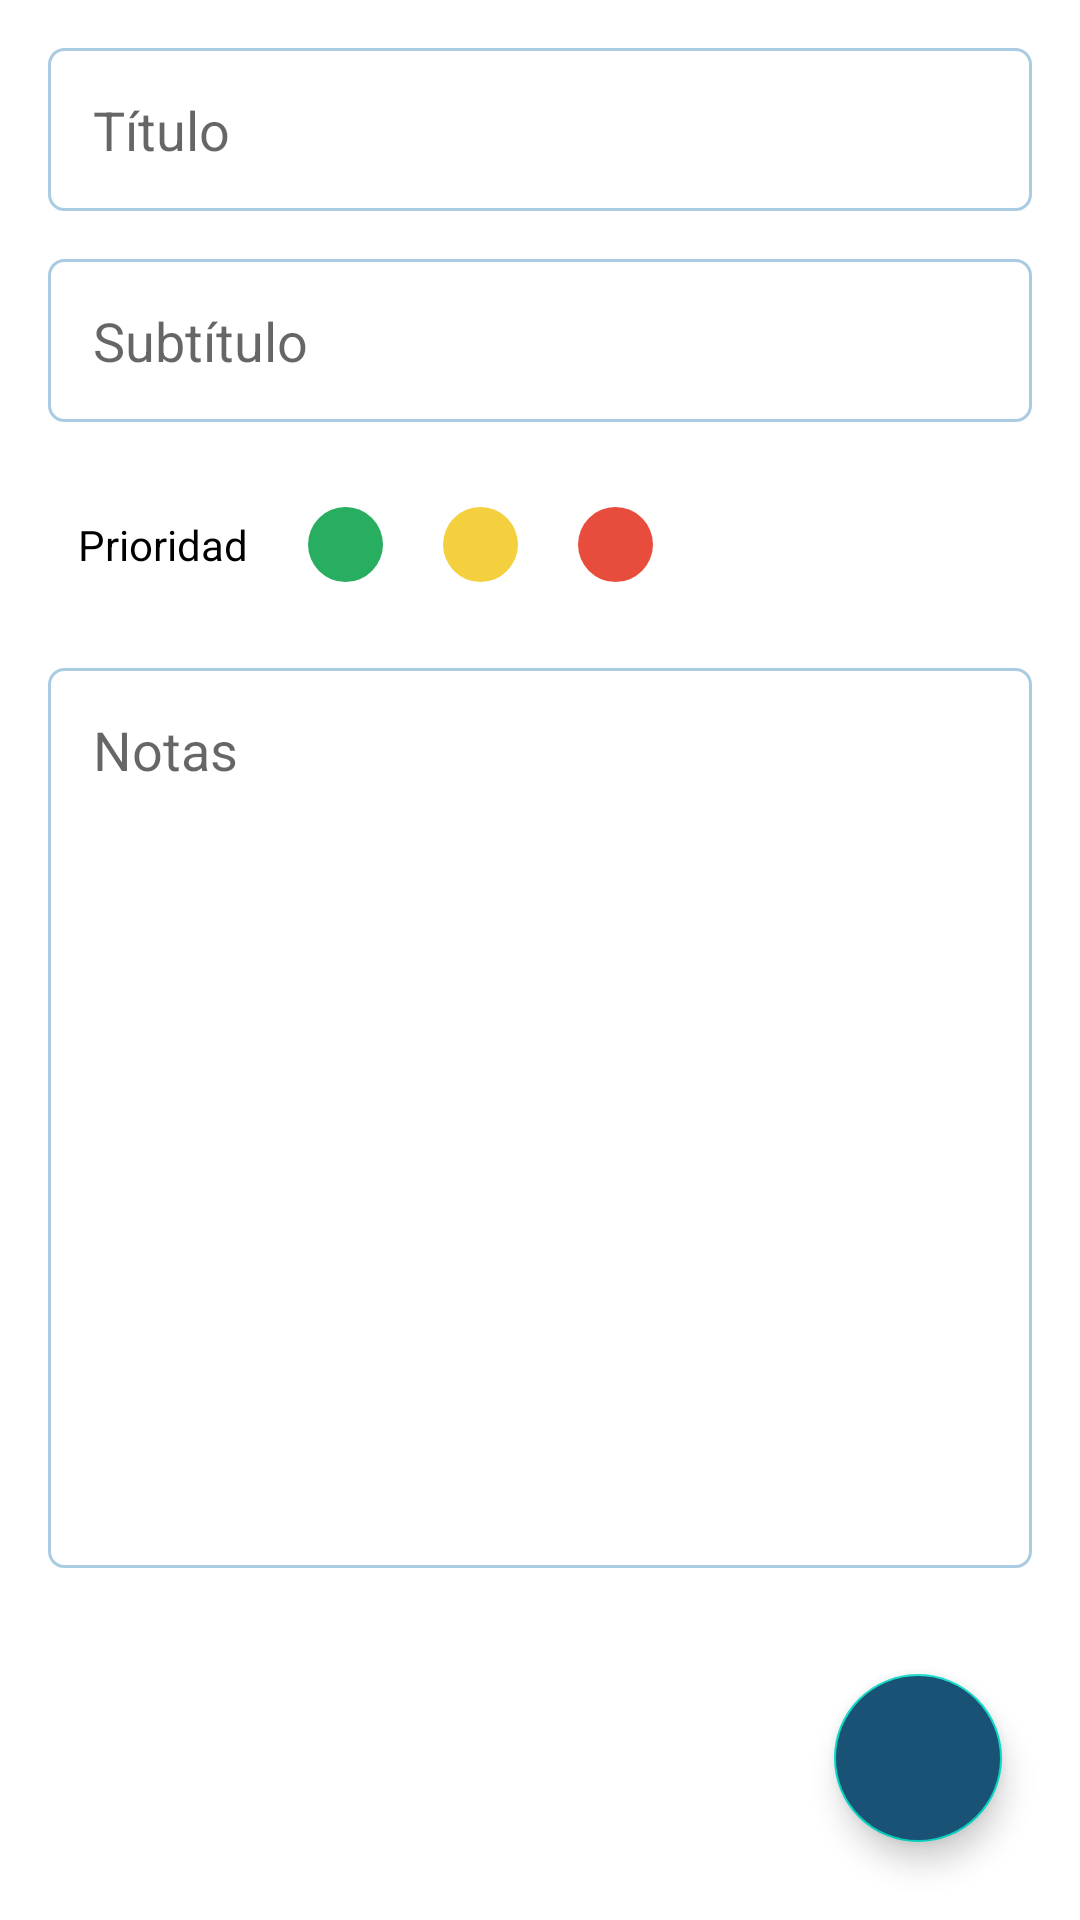

Reconstruct the res/layout file that produces this screen, plus the resources it refers to.
<!-- AndroidManifest.xml: application theme Theme.Proyecto_final2 -->
<!-- res/layout/activity_insert_notes.xml -->
<?xml version="1.0" encoding="utf-8"?>
<RelativeLayout xmlns:android="http://schemas.android.com/apk/res/android"
    xmlns:app="http://schemas.android.com/apk/res-auto"
    xmlns:tools="http://schemas.android.com/tools"
    android:layout_width="match_parent"
    android:layout_height="match_parent"
    android:background="@drawable/fondo_degradado"
    android:orientation="vertical"
    tools:context=".Notes.InsertNotesActivity">
    <LinearLayout
        android:layout_width="match_parent"
        android:layout_height="match_parent"
        android:orientation="vertical">
        <EditText
            android:id="@+id/notesTitle"
            android:layout_width="match_parent"
            android:layout_height="wrap_content"
            android:layout_marginStart="16dp"
            android:layout_marginRight="16dp"
            android:background="@drawable/edt_txt_bac"
            android:layout_marginTop="16dp"
            android:padding="15dp"
            android:hint="Título"
            android:layout_marginEnd="16dp"
            android:layout_marginLeft="16dp"/>

        <EditText
            android:id="@+id/notesSubtitle"
            android:layout_width="match_parent"
            android:layout_height="wrap_content"
            android:layout_marginTop="16dp"
            android:layout_marginStart="16dp"
            android:layout_marginRight="16dp"
            android:background="@drawable/edt_txt_bac"
            android:padding="15dp"
            android:hint="Subtítulo"
            android:layout_marginEnd="16dp"
            android:layout_marginLeft="16dp"/>


        <LinearLayout
            android:layout_width="match_parent"
            android:layout_height="50dp"
            android:layout_marginStart="16dp"
            android:layout_marginRight="16dp"
            android:layout_marginEnd="16dp"
            android:layout_marginTop="16dp"
            android:orientation="horizontal"
            android:gravity="center_vertical"
            android:layout_marginLeft="16dp">
            <TextView
                android:layout_width="wrap_content"
                android:layout_height="wrap_content"

                android:layout_marginLeft="10dp"
                android:layout_marginRight="10dp"
                android:textColor="@color/black"
                android:text="Prioridad"/>

            <ImageView
                android:layout_width="25dp"
                android:layout_height="25dp"
                android:layout_margin="10dp"
                android:id="@+id/greenPriority"
                android:background="@drawable/green_circle"/>
            <ImageView
                android:id="@+id/yellowPriority"
                android:layout_width="25dp"
                android:layout_height="25dp"
                android:layout_margin="10dp"
                android:background="@drawable/yellow_circle"/>
            <ImageView
                android:id="@+id/redPriority"
                android:layout_width="25dp"
                android:layout_height="25dp"
                android:layout_margin="10dp"
                android:background="@drawable/red_circle"/>

        </LinearLayout>
        <EditText
            android:id="@+id/notesData"
            android:layout_width="match_parent"
            android:layout_height="300dp"
            android:layout_marginStart="16dp"
            android:layout_marginRight="16dp"
            android:background="@drawable/edt_txt_bac"
            android:gravity="start"
            android:padding="15dp"
            android:hint="Notas"
            android:layout_marginEnd="16dp"
            android:layout_marginTop="16dp"
            android:layout_marginLeft="16dp"/>
        </LinearLayout>


    <com.google.android.material.floatingactionbutton.FloatingActionButton
        android:layout_width="match_parent"
        android:layout_height="wrap_content"
        android:layout_alignParentRight="true"
        android:layout_alignParentBottom="true"
        android:id="@+id/doneNotesBtn"
        android:layout_margin="26dp"
        android:src="@drawable/ic_baseline_done_24"
        android:backgroundTint="#1A5276" />

</RelativeLayout>
<!-- resources referenced by this layout -->
<resources>
  <color name="black">#FF000000</color>
  <!-- drawable edt_txt_bac (drawable) -->
  <?xml version="1.0" encoding="utf-8"?>
  <shape android:shape="rectangle" xmlns:android="http://schemas.android.com/apk/res/android">
  
      <solid android:color="@color/white"/>
      <stroke android:color="#A9CCE3" android:width="1dp"/>
      <corners android:radius="5dp"/>
  </shape>
  <!-- drawable green_circle (drawable) -->
  <?xml version="1.0" encoding="utf-8"?>
      <shape android:shape="oval" xmlns:android="http://schemas.android.com/apk/res/android">
          <solid android:color="#27AE60 "/>
      </shape>
  <!-- drawable red_circle (drawable) -->
  <?xml version="1.0" encoding="utf-8"?>
  <shape android:shape="oval" xmlns:android="http://schemas.android.com/apk/res/android">
  <solid android:color="#E74C3C"/>
  </shape>
  <!-- drawable yellow_circle (drawable) -->
  <?xml version="1.0" encoding="utf-8"?>
  <shape android:shape="oval" xmlns:android="http://schemas.android.com/apk/res/android">
      <solid android:color="#F4D03F"/>
  </shape>
  <style name="Theme.Proyecto_final2" parent="Theme.MaterialComponents.DayNight.NoActionBar">
          
          <item name="colorPrimary">@color/colorUno</item>
          <item name="colorPrimaryVariant">@color/purple_700</item>
          <item name="colorOnPrimary">@color/colorUno</item>
          
          <item name="colorSecondary">@color/teal_200</item>
          <item name="colorSecondaryVariant">@color/teal_700</item>
          <item name="colorOnSecondary">@color/black</item>
          
          <item name="android:statusBarColor" tools:targetApi="l">?attr/colorPrimaryVariant</item>
          
      </style>
  <color name="white">#FFFFFFFF</color>
  <color name="colorUno">#003D79</color>
  <color name="purple_700">#FF3700B3</color>
  <color name="teal_200">#FF03DAC5</color>
  <color name="teal_700">#FF018786</color>
</resources>
